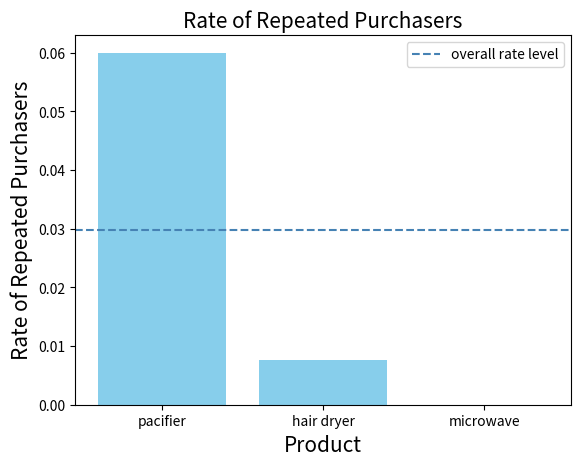

Reproduce this figure in Python.
import matplotlib.pyplot as plt
x=[1,2,3]
y=[0.06,0.0076,0]
c=0.0297
plt.bar(x,y,color="skyblue",tick_label=['pacifier','hair dryer','microwave'])
plt.xlabel("Product",fontsize=15)
plt.ylabel("Rate of Repeated Purchasers",fontsize=15)
plt.title("Rate of Repeated Purchasers",fontsize=15)
plt.axhline(y=c,color="steelblue",linestyle='--',label='overall rate level')
plt.legend(loc='upper right')
plt.savefig('Rate of Repeated Purchasers.png')
plt.show()